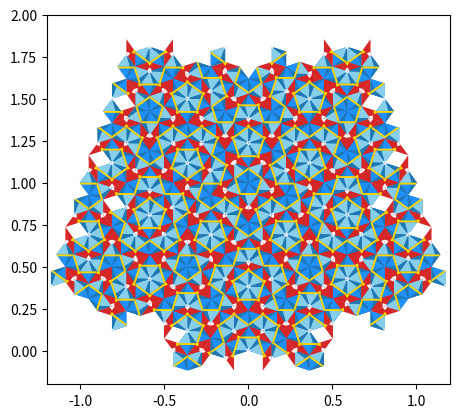

Reproduce this figure in Python.
import matplotlib.pyplot as plt
from matplotlib.path import Path
import matplotlib.patches as patches
import numpy as np
import matplotlib as mpl
import matplotlib.cm as cm

def colorFader(c1,c2,mix=0): 
    c1=np.array(mpl.colors.to_rgb(c1))
    c2=np.array(mpl.colors.to_rgb(c2))
    return mpl.colors.to_hex((1-mix)*c1 + mix*c2)

class P2_base():

    def __init__(self,point,angle,l):
        self.L = l
        self.angle = angle
        self.point = point
        self.a1 = (np.pi/180.)*36.
        self.phi = l*(1.+np.sqrt(5))/2.

    def _make_path(self):
        rmat = np.array([
            [np.cos(self.angle),(-1.)*np.sin(self.angle)],
            [np.sin(self.angle),np.cos(self.angle)]
        ])

        vs = np.vstack((self.xs,self.ys))
        vs = np.dot(vs.T,rmat).T
        vs[0]+=self.point[0]
        vs[1]+=self.point[1]
        self.verts = [(vs[0][i],vs[1][i]) for i in range(len(self.xs))]
        self.centre = np.array(self.verts).mean(axis=0)

        codes = [
            Path.MOVETO,
            Path.LINETO,
            Path.LINETO,
            Path.LINETO,
            Path.CLOSEPOLY,
        ]

        self.path = Path(self.verts,codes)

class Kite(P2_base):

    def __init__(self,point,angle,l):
        super().__init__(point,angle,l)
        self.type='Kite'
        self.xs = [0,l*np.cos(self.a1),l,l*np.cos(self.a1),0]
        self.ys = [0,l*np.sin(self.a1),0,-l*np.sin(self.a1),0]
        self._make_path()
        self._make_arcs()

    def _make_arcs(self):
        al1 = self.phi-self.L
        al2 = 2*al1/(1.+np.sqrt(5))

        sa,ea = -self.angle-self.a1,-self.angle+self.a1
        theta = np.linspace(sa,ea,100)
        self.arc1 = np.vstack( (
            al1*np.cos(theta)+self.verts[0][0],
            al1*np.sin(theta)+self.verts[0][1]
        ))

        sa,ea = -self.angle-2*self.a1,-self.angle+2*self.a1
        theta = np.linspace(sa,ea,100)+np.pi
        self.arc2 = np.vstack((
            al2*np.cos(theta)+self.verts[2][0],
            al2*np.sin(theta)+self.verts[2][1]
        ))

    def inflate(self,cents):
        l = self.phi - self.L
        k1 = Kite(self.verts[1],np.pi+self.angle-2*self.a1,l)
        k2 = Kite(self.verts[3],np.pi+self.angle+2*self.a1,l)
        d1 = Dart(self.verts[0],np.pi+self.angle+4*self.a1,l)
        d2 = Dart(self.verts[0],np.pi+self.angle-4*self.a1,l)

        ts = [k1,k2,d1,d2]
        return [t for t in ts if np.sqrt(((cents-t.centre)*(cents-t.centre)).sum(axis=1)).min() > self.L*0.0001]

class Dart(P2_base):

    def __init__(self,point,angle,l):
        super().__init__(point,angle,l)
        self.type='Dart'
        self.xs = [0,l*np.cos(self.a1),l*l/self.phi,l*np.cos(self.a1),0]
        self.ys = [0,l*np.sin(self.a1),0,-l*np.sin(self.a1),0]
        self._make_path()
        self._make_arcs()

    def _make_arcs(self):
        dx,dy = self.verts[1][0]-self.verts[2][0],self.verts[1][1]-self.verts[2][1]
        pt = np.sqrt((dx*dx)+(dy*dy))
        al1 = 2*pt/(1.+np.sqrt(5))
        al2 = pt-al1

        sa,ea = -self.angle-self.a1,-self.angle+self.a1
        theta = np.linspace(sa,ea,100)
        self.arc1 = np.vstack((
            al1*np.cos(theta)+self.verts[0][0],
            al1*np.sin(theta)+self.verts[0][1]
        ))

        sa,ea = -self.angle-3*self.a1,-self.angle+3*self.a1
        theta = np.linspace(sa,ea,100)+np.pi
        self.arc2 = np.vstack((
            al2*np.cos(theta)+self.verts[2][0],
            al2*np.sin(theta)+self.verts[2][1]
        ))

    def inflate(self,cents):
        l = self.phi - self.L
        k = Kite(self.verts[0],self.angle,l)
        d1 = Dart(self.verts[1],np.pi+self.angle-self.a1,l)
        d2 = Dart(self.verts[3],np.pi+self.angle+self.a1,l)
        ts = [k,d1,d2]
        return [t for t in ts if np.sqrt(((cents-t.centre)*(cents-t.centre)).sum(axis=1)).min() > self.L*0.001]

class P3_base():

    def __init__(self,point,angle,l,a1,flip=False):
        self.L = l
        self.angle = angle
        self.point = point
        self.xs = [0,l*np.cos(a1/2.),2*l*np.cos(a1/2.),l*np.cos(a1/2),0]
        self.ys = [0,l*np.sin(a1/2.),0,-l*np.sin(a1/2.),0]
        if flip:
            self.xs = [self.xs[_] for _ in [2,3,0,1,2]]
            self.ys = [self.ys[_] for _ in [2,1,0,3,2]]
            self.xs = [self.xs[_]-self.xs[0] for _ in [0,1,2,3,0]]
            self.angle += np.pi
        self._make_path()

    def _make_path(self):
        self.rmat = np.array([
            [np.cos(self.angle),(-1.)*np.sin(self.angle)],
            [np.sin(self.angle),np.cos(self.angle)]
        ])

        vs = np.vstack((self.xs,self.ys))
        vs = np.dot(vs.T,self.rmat).T
        vs[0]+=self.point[0]
        vs[1]+=self.point[1]
        self.verts = [(vs[0][i],vs[1][i]) for i in range(len(self.xs))]
        self.centre = np.array(self.verts).mean(axis=0)

        self.codes = [
            Path.MOVETO,
            Path.LINETO,
            Path.LINETO,
            Path.LINETO,
            Path.CLOSEPOLY,
        ]

        self.path = Path(self.verts,self.codes)

class P3_skinny(P3_base):

    def __init__(self,point,angle,l,flip=False):
        self.type='P3skinny'
        a1 = 36.*np.pi/180.
        super().__init__(point,angle,l,a1,flip=flip)
        self.add_stripes(self.L/8)

    def inflate(self):
        a2 = 72.*np.pi/180.
        a3 = 18.*np.pi/180.
        l = 2*self.L*np.cos(72*np.pi/180)
        s1 = P3_skinny(self.verts[1],self.angle+a2,l,flip=True)
        s2 = P3_skinny(self.verts[1],self.angle+1.5*a2,l)
        f1 = P3_fat(self.verts[1],self.angle-a3+np.pi,l)
        f2 = P3_fat(self.verts[1],self.angle+a3,l)

        return s1,s2,f1,f2

    def add_stripes(self,h):
        rmat = np.array([
            [np.cos(self.angle-np.pi/2),(-1.)*np.sin(self.angle-np.pi/2)],
            [np.sin(self.angle-np.pi/2),np.cos(self.angle-np.pi/2)]
        ])
        a1 = 72.*np.pi/180.
        hp = h/np.sin(54.*np.pi/180)
        dx = hp/np.tan(a1)
        xs = [0,dx,self.L*np.cos(a1)-dx,dx,0]
        ys = [0,hp,0,-hp,0]
        vs = np.vstack((xs,ys))
        vs = np.dot(vs.T,rmat).T
        vs[0]+=self.verts[3][0]
        vs[1]+=self.verts[3][1]
        verts = [(vs[0][i],vs[1][i]) for i in range(len(xs))]
        self.stripe1 = Path(verts,self.codes)

        rmat = np.array([
            [np.cos(self.angle+np.pi/2),(-1.)*np.sin(self.angle+np.pi/2)],
            [np.sin(self.angle+np.pi/2),np.cos(self.angle+np.pi/2)]
        ])
        xs = [0,dx,self.L*np.cos(a1)-dx,dx,0]
        ys = [0,hp,0,-hp,0]
        vs = np.vstack((xs,ys))
        vs = np.dot(vs.T,rmat).T
        vs[0]+=self.verts[1][0]
        vs[1]+=self.verts[1][1]
        verts = [(vs[0][i],vs[1][i]) for i in range(len(xs))]
        self.stripe2 = Path(verts,self.codes)

class P3_fat(P3_base):

    def __init__(self,point,angle,l):
        self.type='P3fat'
        a1 = 72.*np.pi/180.
        super().__init__(point,angle,l,a1)
        self.add_stripes(self.L/8)
        
    def inflate(self):
        a2 = 36.*np.pi/180.
        l = 2*self.L*np.cos(72*np.pi/180)

        f1 = P3_fat(self.verts[2],self.angle+a2+np.pi,l)
        f2 = P3_fat(self.verts[2],self.angle-a2+np.pi,l)
        f3 = P3_fat(f1.verts[1],self.angle+np.pi,l)
        s1 = P3_skinny(f1.verts[1],self.angle+3.5*a2,l)
        s2 = P3_skinny(f1.verts[1],self.angle-3.5*a2,l,flip=True)

        return f1,f2,f3,s1,s2

    def add_stripes(self,h):
        rmat = np.array([
            [np.cos(self.angle+np.pi/2),(-1.)*np.sin(self.angle+np.pi/2)],
            [np.sin(self.angle+np.pi/2),np.cos(self.angle+np.pi/2)]
        ])
        a1 = 54.*np.pi/180.
        dx = h/np.tan(a1)
        xs = [0,dx,2*self.L*np.cos(a1)-dx,2.*self.L*np.cos(a1),0]
        ys = [0,-h,-h,0,0]
        vs = np.vstack((xs,ys))
        vs = np.dot(vs.T,rmat).T
        vs[0]+=self.verts[1][0]
        vs[1]+=self.verts[1][1]
        verts = [(vs[0][i],vs[1][i]) for i in range(len(xs))]
        self.stripe1 = Path(verts,self.codes)

        rmat = np.array([
            [np.cos(self.angle-np.pi/2),(-1.)*np.sin(self.angle-np.pi/2)],
            [np.sin(self.angle-np.pi/2),np.cos(self.angle-np.pi/2)]
        ])
        dx = h*np.tan(36*np.pi/180)
        xs = [0,-dx,dx,0]
        ys = [0,h,h,0]
        vs = np.vstack((xs,ys))
        vs = np.dot(vs.T,rmat).T
        vs[0]+=self.verts[2][0]
        vs[1]+=self.verts[2][1]
        verts = [(vs[0][i],vs[1][i]) for i in range(len(xs))]
        self.stripe2 = Path(verts,[Path.MOVETO,Path.LINETO,Path.LINETO,Path.CLOSEPOLY])

    def split(self,frc=0.7):

        y = self.verts[1][1] + frc*(self.verts[3][1]-self.verts[1][1])
        x = self.verts[1][0] + frc*(self.verts[3][0]-self.verts[1][0])
        
        self.tris = []
        v = [(x,y),self.verts[0],self.verts[1],(x,y)]
        self.tris.append(Path(v,[Path.MOVETO,Path.LINETO,Path.LINETO,Path.CLOSEPOLY]))
        v = [(x,y),self.verts[1],self.verts[2],(x,y)]
        self.tris.append(Path(v,[Path.MOVETO,Path.LINETO,Path.LINETO,Path.CLOSEPOLY]))
        v = [(x,y),self.verts[2],self.verts[3],self.verts[4],(x,y)]
        self.tris.append(Path(v,[Path.MOVETO,Path.LINETO,Path.LINETO,Path.LINETO,Path.CLOSEPOLY]))

    def add_arcs(self,h):
        pass


if __name__ == '__main__':
    """
    F = plt.figure(frameon=False,figsize=(8,12.8),dpi=250)
    ax = plt.Axes(F,[0.,0.,1.,1.])
    ax = F.add_subplot(111)
    ax.set_aspect('equal')
    ax.set_xticks([])
    ax.set_yticks([])
    tiles = [Dart([0,0],0,1)]
    cents = np.array([tiles[0].centre])
    for i in range(8):
        tmt = []
        for t in tiles:
            tmt+=t.inflate(cents)
            cents = np.array([t.centre for t in tmt])
        tiles = tmt
    
    for t in tiles:
        c1 = 'tab:orange' if t.type == 'Kite' else 'tab:blue'
        c2 = 'gold' if t.type == 'Kite' else 'tab:purple'
        if t.centre[1] <= -0.32:
            c = c1
        elif t.centre[1] >= 0.32:
            c = c2
        else:
            mix = (t.centre[1]+.32)/.64
            c = colorFader(c1,c2,mix)
        p = patches.PathPatch(t.path,fc=c,ec='None')
        ax.add_patch(p)
        #ax.plot(t.arc1[0],t.arc1[1],'w-')
        ax.plot(t.arc2[0],t.arc2[1],'w-',lw=2)
    ax.set_xlim(.33,.71)
    ax.set_ylim(-.32,.32)
    plt.savefig('tmp.png')
    """

    A = P3_fat([0,0],-np.pi/2,1)
    tiles = [A]
    #tiles = A.inflate()
    F = plt.figure()
    ax = F.add_subplot(111)
    #p = patches.PathPatch(A.path)
    #ax.add_patch(p)
    #for t in tiles:
    #    p = patches.PathPatch(t.path,fc='tab:blue')
    #    ax.add_patch(p)

    #cs = ['r','g','b','m','gold']
    #for t,c in zip(tiles[::-1],cs):
    #    #if t.type == 'P3skinny': continue
    #    for T in t.inflate():
    #        p = patches.PathPatch(T.path,fc=c,edgecolor=c)
    #        ax.add_patch(p)
    
    for i in range(5):
        tmt = []
        for t in tiles:
            tmt+=t.inflate()
        tiles = tmt

    for t in tiles:
        c = 'tab:red' if t.type == 'P3skinny' else 'tab:blue'
        ec = 'firebrick' if t.type == 'P3skinny' else 'dodgerblue'
        p = patches.PathPatch(t.path,fc=c,ec='None')
        ax.add_patch(p)
        if t.type == 'P3fat':
            t.split()
            for tt,tc in zip(t.tris,['dodgerblue','skyblue','tab:blue']):
                p = patches.PathPatch(tt,fc=tc,ec='None')
                ax.add_patch(p)
        p = patches.PathPatch(t.stripe2,fc='w',ec='None')
        ax.add_patch(p)
        p = patches.PathPatch(t.stripe1,fc='gold',ec='None')
        ax.add_patch(p)
    

    ax.set_ylim(-.2,2.)
    ax.set_xlim(-1.2,1.2)
    ax.set_aspect('equal')
    plt.show()
